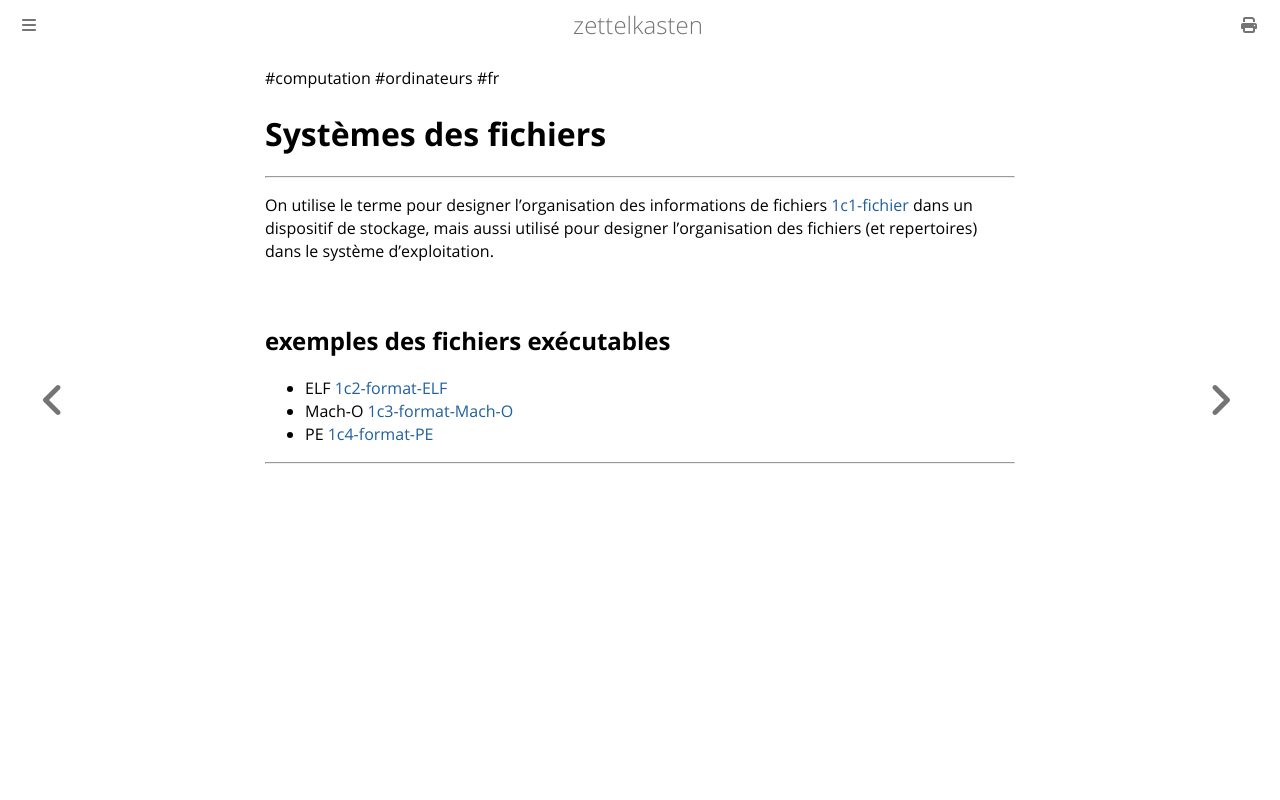

repository: aliasgwynplaine/z · page: 1c-systeme-des-fichiers.html · generator: mdbook

#computation #ordinateurs #fr
# Systèmes des fichiers
---
On utilise le terme pour designer l'organisation des informations de fichiers [1c1-fichier](1c1-fichier.md) dans un dispositif de stockage, mais aussi utilisé pour designer l'organisation des fichiers (et repertoires) dans le système d'exploitation.
## exemples des fichiers exécutables
+ ELF [1c2-format-ELF](1c2-format-ELF.md)
+ Mach-O [1c3-format-Mach-O](1c3-format-Mach-O.md) 
+ PE [1c4-format-PE](1c4-format-PE.md)

---
